Run: headless pygame with SDL's dummy video driver; simulated clock (each Clock.tick advances the game by its frame time, no real sleeping); random seed 0; keys injected as events and as key.get_pressed() state; no mouse input.
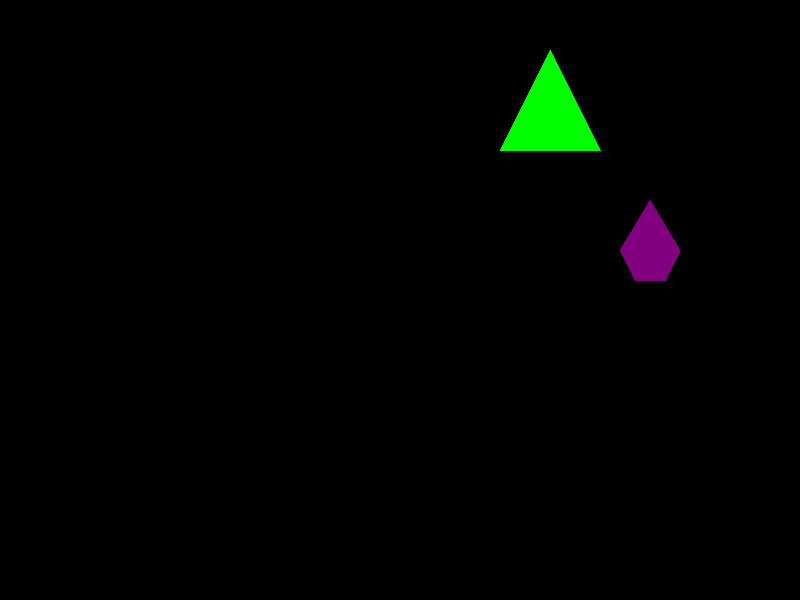
Frame 1 of 4 · flips 1–60 · no input
Frame 2 of 4 · flips 61–180 · tapped SPACE, RETURN · held RIGHT (→), D · screen unchanged from frame 1, image omitted
Frame 3 of 4 · flips 181–300 · held DOWN (↓), S · screen unchanged from frame 2, image omitted
Frame 4 of 4 · flips 301–420 · held LEFT (←), A, UP (↑), W · screen unchanged from frame 3, image omitted

The pygame program that drew these frames:

import pygame
from pygame.locals import *

pygame.init()


HEIGHT, WIDTH = 600, 800
screen = pygame.display.set_mode((WIDTH, HEIGHT))
pygame.display.set_caption("Nov 1 Discussion")  

PURPLE = (128, 0, 128)

triangle_points = [(550,50), (600,150), (500, 150)]  # Define the three points of the triangle
pentagon_points = [(650, 200), (680, 250), (665, 280), (635, 280), (620, 250)]  # Define the five points of the pentagon


running = True
while running:
    screen.fill((0, 0, 0))  # Fill the screen with black color
    
    # Draw a triangle
    pygame.draw.polygon(screen, (0, 255, 0), triangle_points) 
    
    # Draw a pentagon
    pygame.draw.polygon(screen, PURPLE, pentagon_points) 
    
    for event in pygame.event.get():
        if event.type == QUIT:
            running = False

    pygame.display.flip()  # Update the full display Surface to the screen
    pygame.display.update()  # Update portions of the screen for software displays
